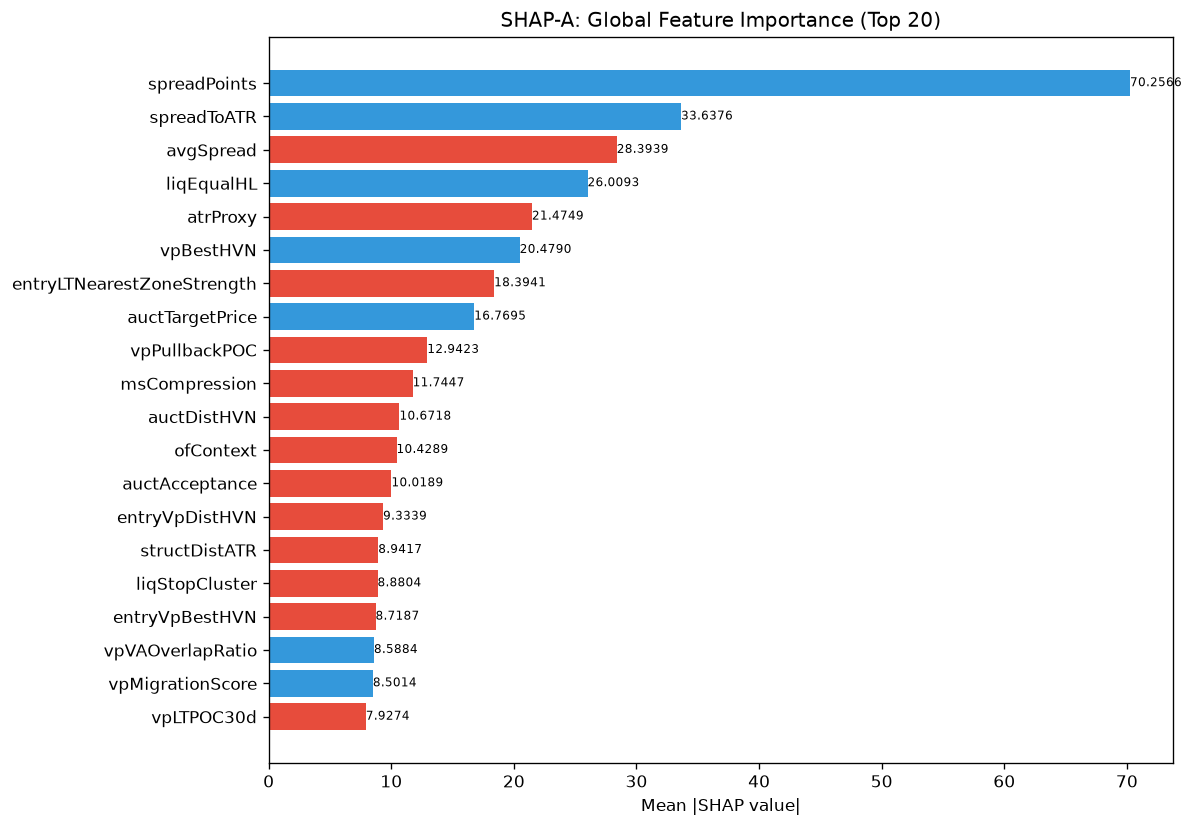

Values plotted in this chart, from the file beside it:
feature, category, mean_abs_shap, mean_shap, std_shap, rank
spreadPoints, unknown, 70.26, 1.708, 31.33, 1
spreadToATR, unknown, 33.64, 0.5439, 13.62, 2
avgSpread, unknown, 28.39, -0.4331, 9.621, 3
liqEqualHL, unknown, 26.01, 0.101, 12.68, 4
atrProxy, unknown, 21.47, -1.002, 8.138, 5
vpBestHVN, unknown, 20.48, 0.8322, 12.94, 6
entryLTNearestZoneStrength, unknown, 18.39, -0.9683, 8.686, 7
auctTargetPrice, unknown, 16.77, 0.9226, 11.82, 8
vpPullbackPOC, unknown, 12.94, -0.09498, 6.337, 9
msCompression, unknown, 11.74, -0.4472, 10.47, 10
auctDistHVN, unknown, 10.67, -0.003932, 10.4, 11
ofContext, engine_composite, 10.43, -2.416, 12.46, 12
auctAcceptance, unknown, 10.02, -1.297, 9.484, 13
entryVpDistHVN, unknown, 9.334, -0.1288, 8.052, 14
structDistATR, unknown, 8.942, -0.1777, 4.433, 15
liqStopCluster, unknown, 8.88, -0.8611, 6.611, 16
entryVpBestHVN, unknown, 8.719, -0.2131, 6.384, 17
vpVAOverlapRatio, unknown, 8.588, 0.376, 3.928, 18
vpMigrationScore, unknown, 8.501, 0.8978, 6.114, 19
vpLTPOC30d, unknown, 7.927, -0.2453, 4.909, 20
RR, unknown, 7.849, 0.4963, 4.367, 21
vpDistCompPOC, unknown, 7.699, -0.6367, 7.546, 22
auctHVNStrength, unknown, 7.514, 0.1462, 4.961, 23
vpCompPOC, unknown, 6.99, -0.07168, 4.551, 24
auctExpReward, unknown, 6.863, -0.4398, 5.522, 25
entryVpVAH, unknown, 6.844, 0.1124, 5.939, 26
ofDeltaProxy, unknown, 6.529, 0.01884, 2.58, 27
vpLTPOC10d, unknown, 6.493, -0.2023, 3.653, 28
profilerBalMean, unknown, 6.268, -0.5326, 3.455, 29
SL, unknown, 6.113, -0.4424, 4.264, 30
entryProfilerSamples, unknown, 5.913, -0.6763, 3.493, 31
smFVG, unknown, 5.841, -0.221, 3.466, 32
msContext, engine_composite, 5.747, -0.4773, 5.828, 33
vpDevPOCSlope, unknown, 5.024, -0.188, 2.208, 34
vpDistNakedPOC_ATR, unknown, 5.011, 0.2231, 2.906, 35
auctDistLVN, unknown, 4.618, 0.2763, 2.278, 36
auctExhaustion, unknown, 4.559, 0.3924, 2.647, 37
vpLTMajorHVNStrength, unknown, 3.963, 0.05997, 2.521, 38
liqContext, engine_composite, 3.915, 0.3413, 3.172, 39
msTickVelocity, unknown, 3.816, 0.09796, 2.298, 40
vpCompVAH, unknown, 3.744, -0.1023, 1.942, 41
auctExpMoveATR, unknown, 3.529, 0.3047, 3.923, 42
auctMajorLVN, unknown, 3.513, -0.02836, 3.052, 43
entryVpDevPOCDir, unknown, 3.38, 0.3784, 1.21, 44
auctMajorHVN, unknown, 3.246, -0.01863, 2.309, 45
liqSessionLiq, unknown, 2.975, -0.1124, 2.949, 46
entryVpThinnessRatio, unknown, 2.907, 0.1974, 1.858, 47
thesis, unknown, 2.892, -0.2169, 3.192, 48
profilerMigMean, unknown, 2.891, -0.2636, 1.872, 49
ofAbsorption, unknown, 2.769, -0.04982, 1.095, 50
vpLTPOCVelocity, unknown, 2.673, -0.08194, 1.908, 51
auctTargetProb, unknown, 2.568, -0.1289, 1.576, 52
vpLTNearestZoneStrength, unknown, 2.556, -0.1391, 1.41, 53
auctShapeConf, unknown, 2.496, -0.1413, 2.393, 54
liqDensity, unknown, 2.478, 0.272, 1.598, 55
entryVpDistLVN, unknown, 2.466, 0.2129, 2.789, 56
vpLTMajorLVNPrice, unknown, 2.404, 0.1522, 1.434, 57
vpLTNearestZonePrice, unknown, 2.316, -0.03435, 1.008, 58
auctContinuation, unknown, 2.309, -0.02449, 1.919, 59
riskReward, unknown, 2.223, 0.1533, 1.341, 60
... 112 more rows
